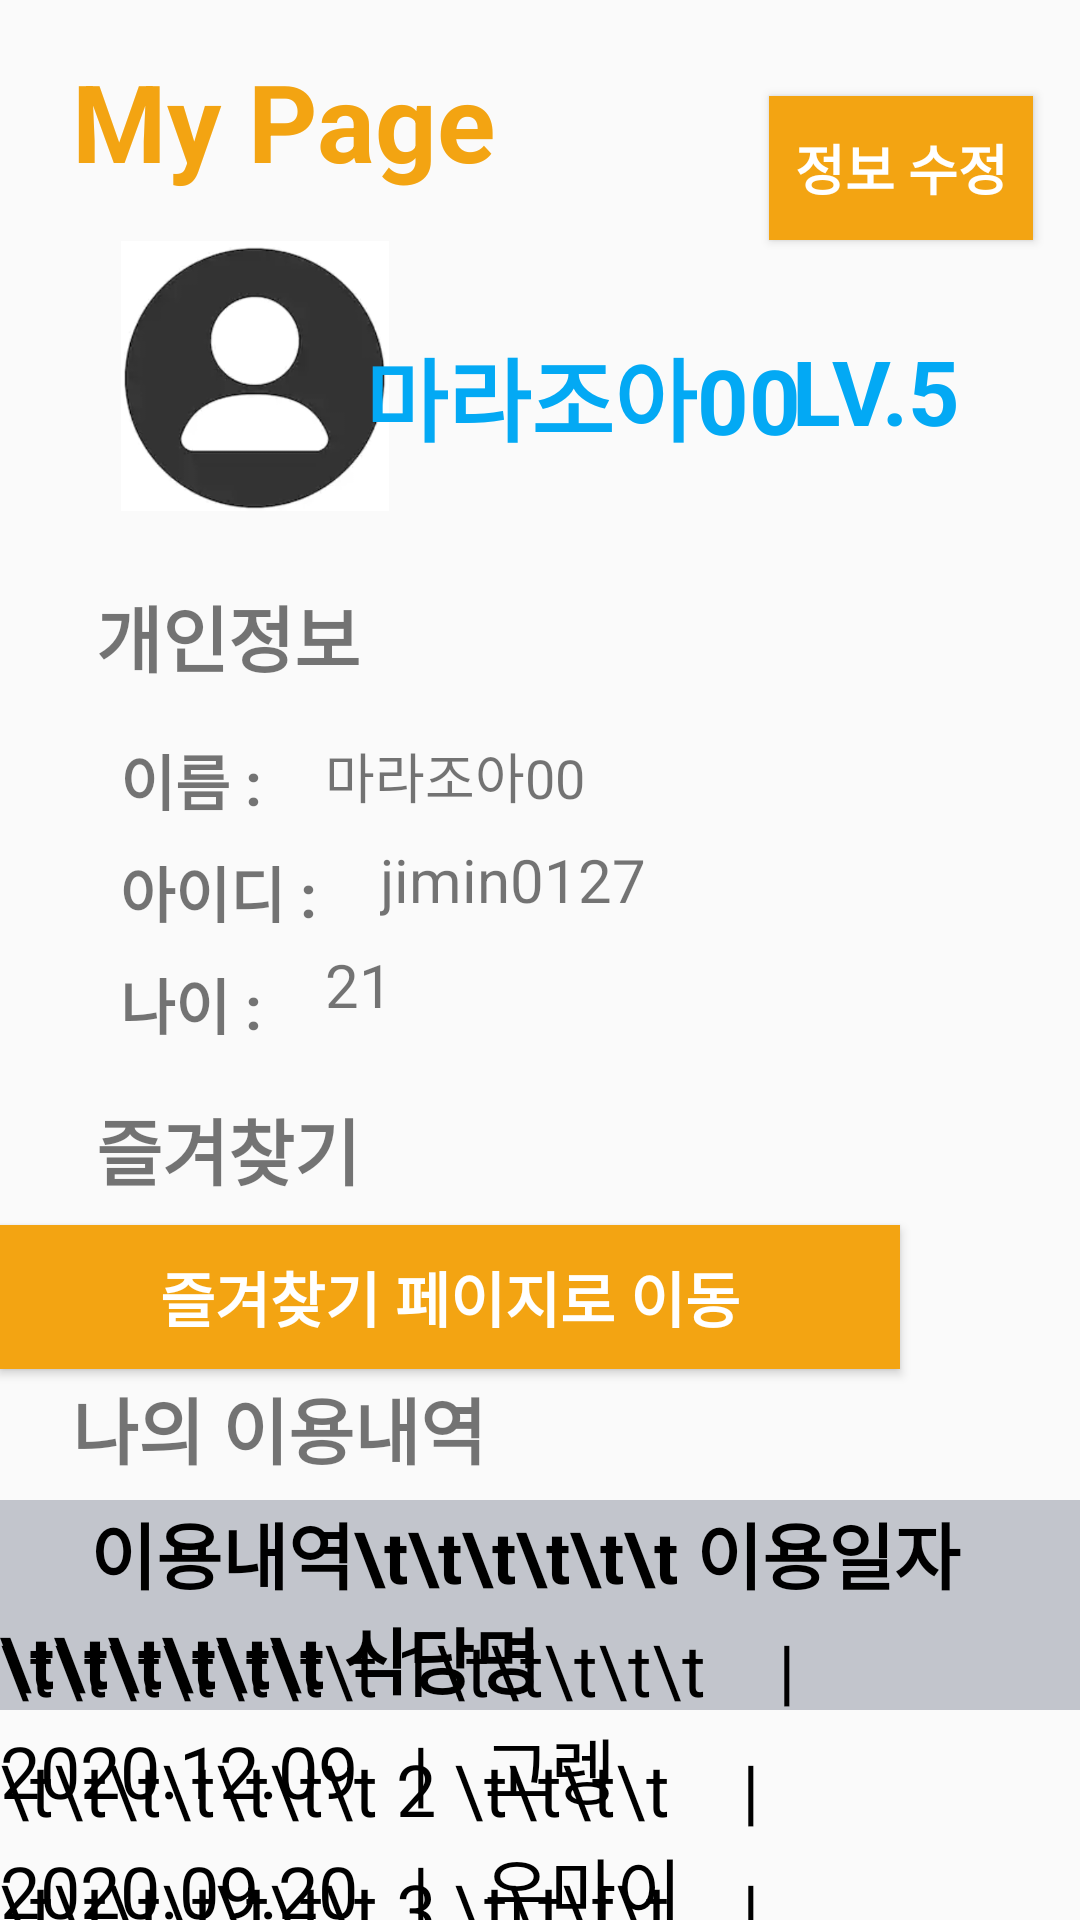

Here is an Android app screen rendered from its layout file. Give the layout XML and the strings, colors and styles it references.
<!-- AndroidManifest.xml: application theme AppTheme -->
<!-- res/layout/activity_mypage.xml -->
<?xml version="1.0" encoding="utf-8"?>
<androidx.constraintlayout.widget.ConstraintLayout xmlns:android="http://schemas.android.com/apk/res/android"
    xmlns:app="http://schemas.android.com/apk/res-auto"
    xmlns:tools="http://schemas.android.com/tools"
    android:layout_width="match_parent"
    android:layout_height="match_parent"
    tools:context="com.example.realsoloeat.mypageActivity">

    <TextView
        android:id="@+id/using_ex2"
        android:layout_width="match_parent"
        android:layout_height="wrap_content"
        android:layout_marginTop="580dp"
        android:text="\t\t\t\t\t\t\t 2 \t\t\t\t    |   2020.09.20   |   우마이 "
        android:textColor="#000000"
        android:textSize="24sp"
        app:layout_constraintTop_toTopOf="parent"
        tools:layout_editor_absoluteX="45dp" />

    <TextView
        android:id="@+id/using_ex3"
        android:layout_width="match_parent"
        android:layout_height="wrap_content"
        android:layout_marginTop="620dp"
        android:text="\t\t\t\t\t\t\t 3 \t\t\t\t    |   2020.08.12   |   지지고 "
        android:textColor="#000000"
        android:textSize="24sp"
        app:layout_constraintTop_toTopOf="parent"
        tools:layout_editor_absoluteX="45dp" />

    <TextView
        android:id="@+id/mypage_title"
        android:layout_width="wrap_content"
        android:layout_height="wrap_content"
        android:layout_marginStart="24dp"
        android:layout_marginLeft="24dp"
        android:layout_marginTop="16dp"
        android:text="My Page"
        android:textColor="#F3A412"
        android:textSize="36sp"
        android:textStyle="bold"
        app:layout_constraintStart_toStartOf="parent"
        app:layout_constraintTop_toTopOf="parent" />

    <Button
        android:id="@+id/btn_edit"
        android:layout_width="wrap_content"
        android:layout_height="wrap_content"
        android:layout_marginStart="32dp"
        android:layout_marginLeft="32dp"
        android:layout_marginTop="32dp"
        android:text="정보 수정"
        android:textSize="18sp"
        android:textStyle="bold"
        android:background="#F3A412"
        android:textColor="#FFFFFF"
        app:layout_constraintEnd_toEndOf="parent"
        app:layout_constraintHorizontal_bias="0.791"
        app:layout_constraintStart_toEndOf="@+id/mypage_title"
        app:layout_constraintTop_toTopOf="parent" />

    <ImageView
        android:id="@+id/profile_img"
        android:layout_width="90dp"
        android:layout_height="90dp"
        android:layout_marginStart="40dp"
        android:layout_marginLeft="40dp"
        android:layout_marginTop="16dp"
        app:layout_constraintStart_toStartOf="parent"
        app:layout_constraintTop_toBottomOf="@+id/mypage_title"
        app:srcCompat="@drawable/profile" />

    <TextView
        android:id="@+id/nick_text"
        android:layout_width="wrap_content"
        android:layout_height="wrap_content"
        android:layout_marginStart="8dp"
        android:layout_marginLeft="8dp"
        android:layout_marginTop="110dp"
        android:layout_marginEnd="16dp"
        android:layout_marginRight="16dp"
        android:text="마라조아00"
        android:textColor="#03A9F4"
        android:textSize="30sp"
        android:textStyle="bold"
        app:layout_constraintEnd_toStartOf="@+id/level_text"
        app:layout_constraintHorizontal_bias="0.466"
        app:layout_constraintStart_toEndOf="@+id/profile_img"
        app:layout_constraintTop_toTopOf="parent" />

    <TextView
        android:id="@+id/level_text"
        android:layout_width="wrap_content"
        android:layout_height="wrap_content"
        android:layout_marginTop="110dp"
        android:layout_marginEnd="40dp"
        android:layout_marginRight="40dp"
        android:text="LV.5"
        android:textColor="#03A9F4"
        android:textSize="30sp"
        android:textStyle="bold"
        app:layout_constraintEnd_toEndOf="parent"
        app:layout_constraintTop_toTopOf="parent" />

    <TextView
        android:id="@+id/info_text"
        android:layout_width="wrap_content"
        android:layout_height="wrap_content"
        android:layout_marginStart="32dp"
        android:layout_marginLeft="32dp"
        android:layout_marginTop="24dp"
        android:text="개인정보"
        android:textSize="24sp"
        android:textStyle="bold"
        app:layout_constraintStart_toStartOf="parent"
        app:layout_constraintTop_toBottomOf="@+id/profile_img" />

    <Button
        android:id="@+id/bookmark_btn"
        android:layout_width="300dp"
        android:layout_height="wrap_content"
        android:layout_marginTop="8dp"
        android:layout_marginEnd="60dp"
        android:layout_marginRight="60dp"
        android:background="#F3A412"
        android:text="즐겨찾기 페이지로 이동"
        android:textColor="#FFFFFF"
        android:textSize="20sp"
        android:textStyle="bold"
        app:layout_constraintEnd_toEndOf="parent"
        app:layout_constraintTop_toBottomOf="@+id/bookmark_text" />

    <TextView
        android:id="@+id/using_text"
        android:layout_width="wrap_content"
        android:layout_height="wrap_content"
        android:layout_marginStart="24dp"
        android:layout_marginLeft="24dp"
        android:layout_marginTop="50dp"
        android:layout_marginBottom="112dp"
        android:text="나의 이용내역"
        android:textSize="24sp"
        android:textStyle="bold"
        app:layout_constraintBottom_toBottomOf="parent"
        app:layout_constraintStart_toStartOf="parent"
        app:layout_constraintTop_toBottomOf="@+id/bookmark_text"
        app:layout_constraintVertical_bias="0.191" />

    <TextView
        android:id="@+id/bookmark_text"
        android:layout_width="wrap_content"
        android:layout_height="wrap_content"
        android:layout_marginStart="32dp"
        android:layout_marginLeft="32dp"
        android:layout_marginTop="16dp"
        android:text="즐겨찾기"
        android:textSize="24sp"
        android:textStyle="bold"
        app:layout_constraintEnd_toEndOf="parent"
        app:layout_constraintHorizontal_bias="0.0"
        app:layout_constraintStart_toStartOf="parent"
        app:layout_constraintTop_toBottomOf="@+id/age_text" />

    <TextView
        android:id="@+id/name"
        android:layout_width="wrap_content"
        android:layout_height="wrap_content"
        android:layout_marginStart="40dp"
        android:layout_marginLeft="40dp"
        android:layout_marginTop="16dp"
        android:text="이름 : "
        android:textSize="20sp"
        android:textStyle="bold"
        app:layout_constraintStart_toStartOf="parent"
        app:layout_constraintTop_toBottomOf="@+id/info_text" />

    <TextView
        android:id="@+id/val_name"
        android:layout_width="wrap_content"
        android:layout_height="wrap_content"
        android:layout_marginStart="16dp"
        android:layout_marginLeft="16dp"
        android:layout_marginTop="16dp"
        android:lineSpacingExtra="20sp"
        android:text="마라조아00"
        android:textSize="18sp"
        app:layout_constraintStart_toEndOf="@+id/name"
        app:layout_constraintTop_toBottomOf="@+id/info_text" />

    <TextView
        android:id="@+id/id_text"
        android:layout_width="wrap_content"
        android:layout_height="wrap_content"
        android:layout_marginStart="40dp"
        android:layout_marginLeft="40dp"
        android:layout_marginTop="8dp"
        android:text="아이디 : "
        android:textSize="20sp"
        android:textStyle="bold"
        app:layout_constraintStart_toStartOf="parent"
        app:layout_constraintTop_toBottomOf="@+id/name" />

    <TextView
        android:id="@+id/val_id"
        android:layout_width="wrap_content"
        android:layout_height="wrap_content"
        android:layout_marginStart="16dp"
        android:layout_marginLeft="16dp"
        android:layout_marginTop="8dp"
        android:text="jimin0127"
        android:textSize="20sp"
        app:layout_constraintStart_toEndOf="@+id/id_text"
        app:layout_constraintTop_toBottomOf="@+id/val_name" />

    <TextView
        android:id="@+id/age_text"
        android:layout_width="wrap_content"
        android:layout_height="wrap_content"
        android:layout_marginStart="40dp"
        android:layout_marginLeft="40dp"
        android:layout_marginTop="8dp"
        android:text="나이 : "
        android:textSize="20sp"
        android:textStyle="bold"
        app:layout_constraintStart_toStartOf="parent"
        app:layout_constraintTop_toBottomOf="@+id/id_text" />

    <TextView
        android:id="@+id/val_age"
        android:layout_width="wrap_content"
        android:layout_height="wrap_content"
        android:layout_marginStart="16dp"
        android:layout_marginLeft="16dp"
        android:layout_marginTop="8dp"
        android:text="21"
        android:textSize="20sp"
        app:layout_constraintStart_toEndOf="@+id/age_text"
        app:layout_constraintTop_toBottomOf="@+id/val_id" />

    <TextView
        android:id="@+id/usingline"
        android:layout_width="match_parent"
        android:layout_height="wrap_content"
        android:layout_marginTop="500dp"
        android:background="#C2C5CC"
        android:text="     이용내역\t\t\t\t\t\t 이용일자 \t\t\t\t\t\t 식당명   "
        android:textColor="#000000"
        android:textSize="24sp"
        android:textStyle="bold"
        app:layout_constraintTop_toTopOf="parent"
        tools:layout_editor_absoluteX="45dp" />

    <TextView
        android:id="@+id/using_ex1"
        android:layout_width="match_parent"
        android:layout_height="wrap_content"
        android:layout_marginTop="540dp"
        android:text="\t\t\t\t\t\t\t 1\t\t\t\t\t    |   2020.12.09   |   고렝 "
        android:textColor="#000000"
        android:textSize="24sp"
        app:layout_constraintTop_toTopOf="parent"
        tools:layout_editor_absoluteX="45dp" />

</androidx.constraintlayout.widget.ConstraintLayout>
<!-- resources referenced by this layout -->
<resources>
  <!-- drawable profile: png bitmap (drawable, 40736 bytes) -->
  <style name="AppTheme" parent="Theme.AppCompat.Light.DarkActionBar">
          
          <item name="colorPrimary">@color/themColor</item>
          <item name="colorPrimaryDark">#000000</item>
          <item name="colorAccent">@color/colorAccent</item>
  
          <item name="windowActionBar">false</item>
          <item name="windowNoTitle">true</item>
      </style>
  <color name="themColor">#f3a412</color>
  <color name="colorAccent">#03DAC5</color>
</resources>
